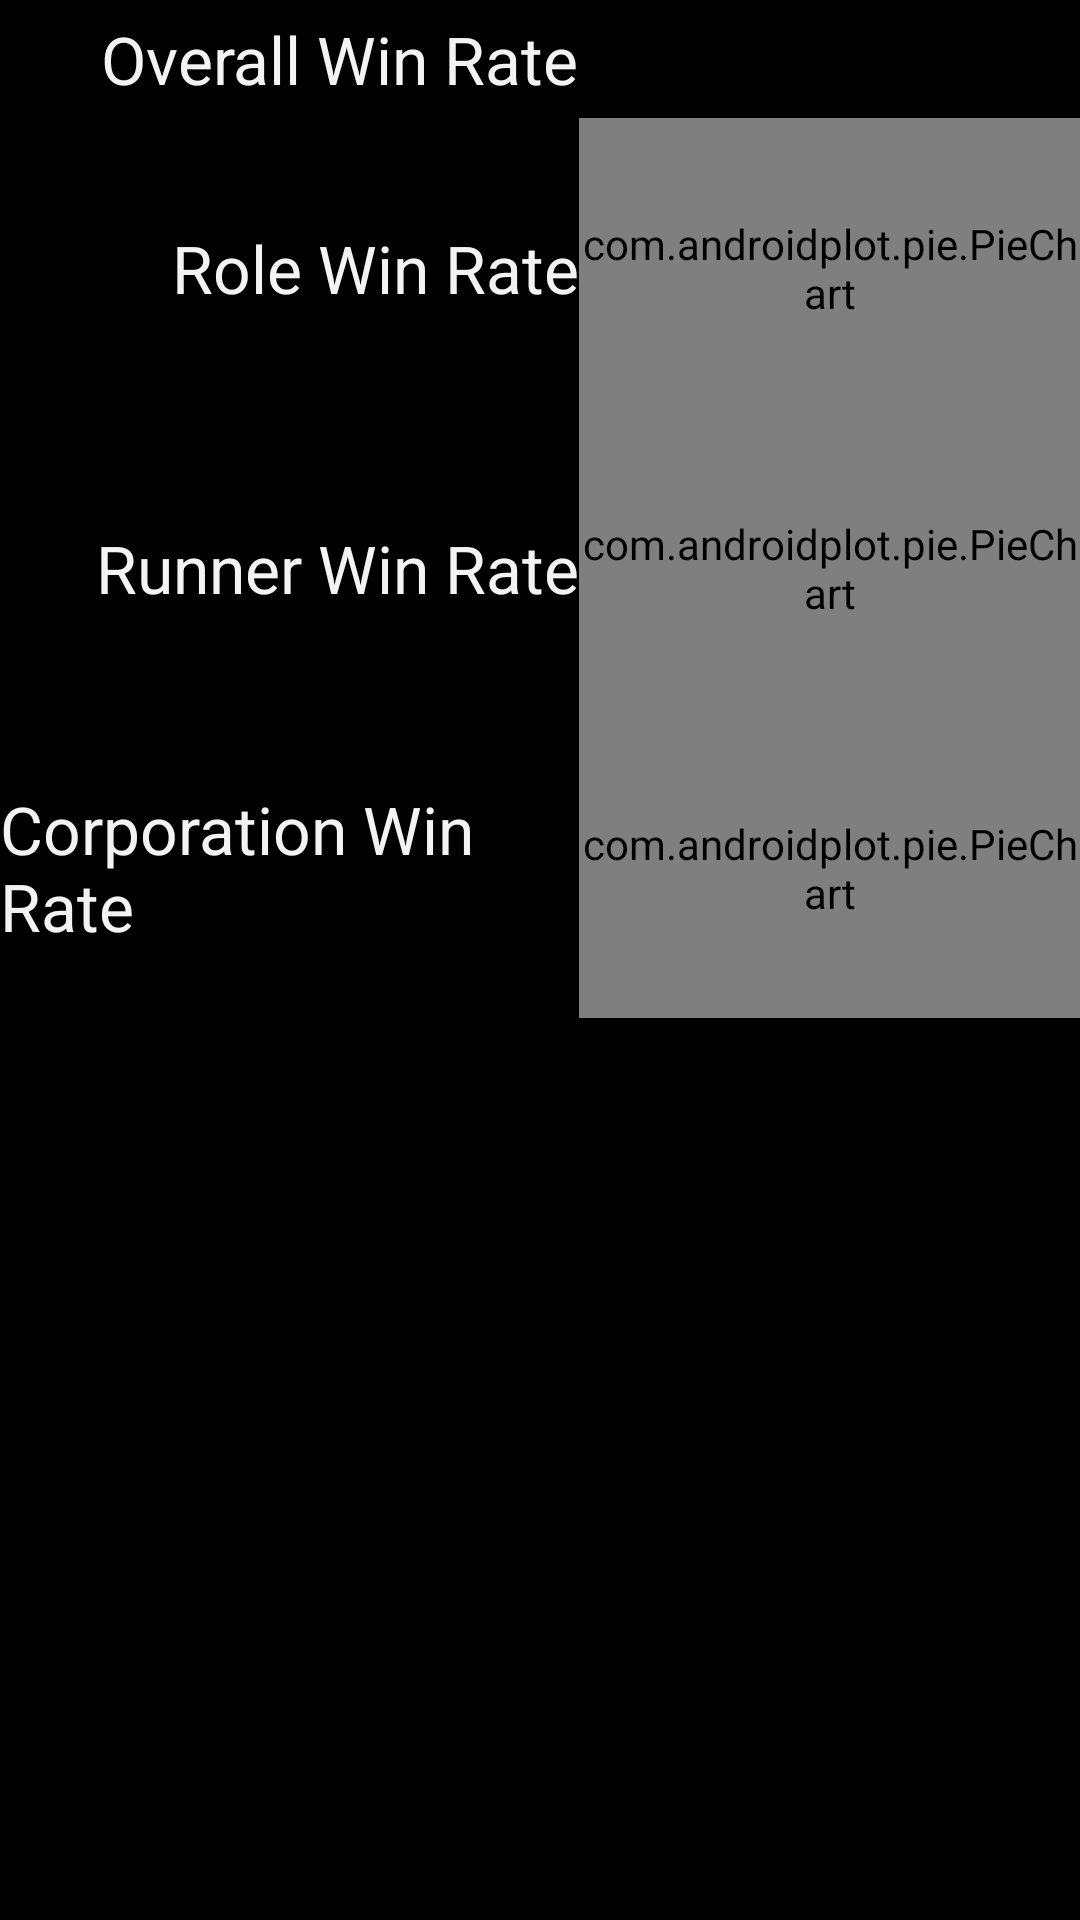

Here is an Android app screen rendered from its layout file. Give the layout XML and the strings, colors and styles it references.
<!-- AndroidManifest.xml: application theme AppTheme -->
<!-- res/layout/player_stats.xml -->
<?xml version="1.0" encoding="utf-8"?>
<ScrollView xmlns:android="http://schemas.android.com/apk/res/android"
    android:orientation="vertical"
    android:layout_width="match_parent"
    android:layout_height="match_parent"
    android:id="@+id/scrollView">

    <TableLayout
        android:layout_width="fill_parent"
        android:layout_height="wrap_content"
        android:stretchColumns="1"
        android:shrinkColumns="*">

        <TableRow
            android:layout_width="fill_parent"
            android:layout_height="fill_parent">

            <TextView
                android:layout_width="wrap_content"
                android:layout_height="wrap_content"
                android:textAppearance="?android:attr/textAppearanceLarge"
                android:text="@string/overall_win_rate"
                android:id="@+id/textView4"
                android:layout_gravity="center_vertical|right" />

            <TextView
                android:layout_width="wrap_content"
                android:layout_height="wrap_content"
                android:textAppearance="?android:attr/textAppearanceLarge"
                android:id="@+id/overall_win_rate"
                android:layout_gravity="center"
                android:layout_marginTop="5dp"
                android:layout_marginBottom="5dp" />
        </TableRow>

        <TableRow
            android:layout_width="wrap_content"
            android:layout_height="wrap_content">

            <TextView
                android:layout_width="wrap_content"
                android:layout_height="wrap_content"
                android:textAppearance="?android:attr/textAppearanceLarge"
                android:text="@string/role_win_rate"
                android:id="@+id/textView"
                android:layout_gravity="center_vertical|right" />

            <view
                android:layout_width="fill_parent"
                android:layout_height="100dp"
                class="com.androidplot.pie.PieChart"
                android:id="@+id/role_win_rate" />
        </TableRow>

        <TableRow
            android:layout_width="wrap_content"
            android:layout_height="wrap_content">

            <TextView
                android:layout_width="wrap_content"
                android:layout_height="wrap_content"
                android:textAppearance="?android:attr/textAppearanceLarge"
                android:text="@string/runner_faction_win_rate"
                android:id="@+id/textView2"
                android:layout_gravity="center_vertical|right" />

            <view
                android:layout_width="fill_parent"
                android:layout_height="100dp"
                class="com.androidplot.pie.PieChart"
                android:id="@+id/runner_faction_win_rate" />
        </TableRow>

        <TableRow
            android:layout_width="fill_parent"
            android:layout_height="fill_parent">

            <TextView
                android:layout_width="wrap_content"
                android:layout_height="wrap_content"
                android:textAppearance="?android:attr/textAppearanceLarge"
                android:text="@string/corp_faction_win_rate"
                android:id="@+id/textView3"
                android:layout_gravity="center_vertical|right" />

            <view
                android:layout_width="fill_parent"
                android:layout_height="100dp"
                class="com.androidplot.pie.PieChart"
                android:id="@+id/corp_faction_win_rate" />

        </TableRow>

    </TableLayout>

</ScrollView>
<!-- resources referenced by this layout -->
<resources>
  <string name="corp_faction_win_rate">Corporation Win Rate</string>
  <string name="overall_win_rate">Overall Win Rate</string>
  <string name="role_win_rate">Role Win Rate</string>
  <string name="runner_faction_win_rate">Runner Win Rate</string>
  <style name="AppTheme" parent="android:Theme.Holo">
          
      </style>
</resources>
